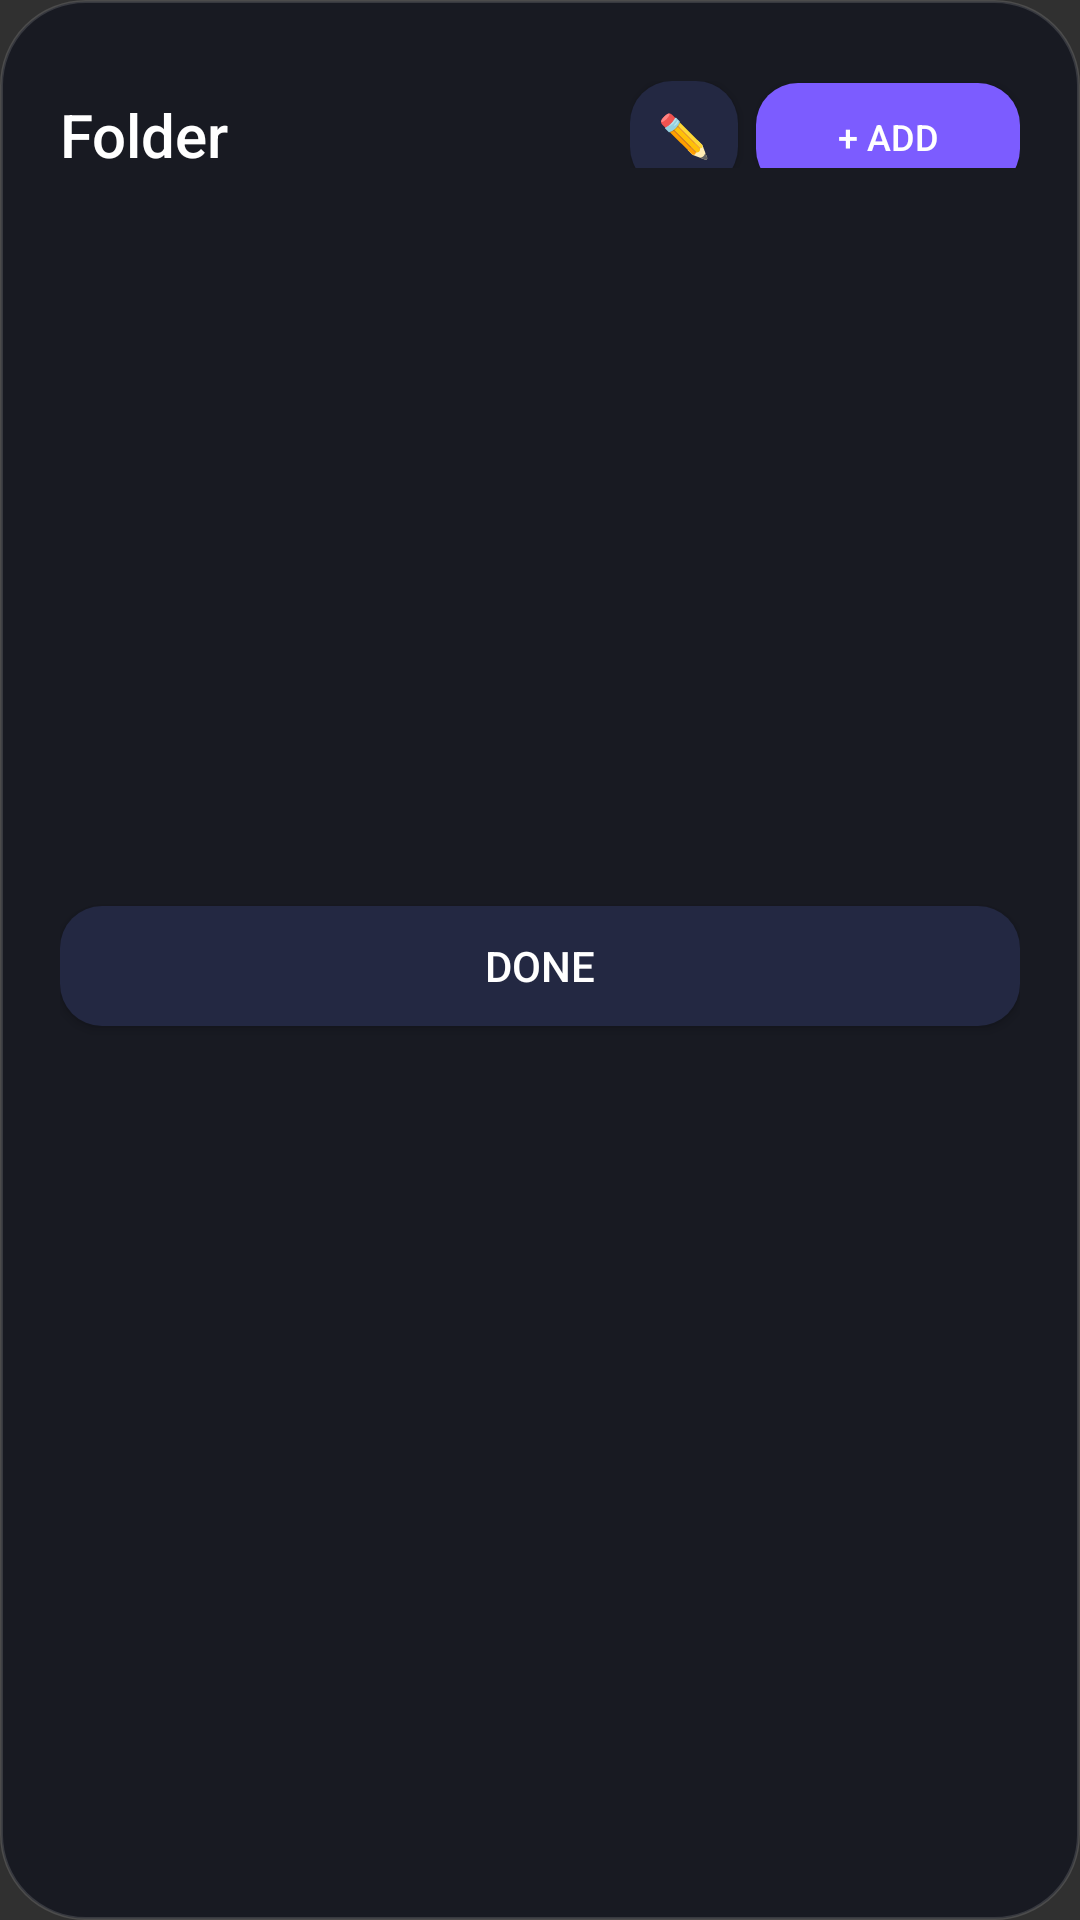

This screen was rendered from an Android layout file. Write that file and the resources it references.
<!-- AndroidManifest.xml: application theme android:Theme.Material.NoActionBar -->
<!-- res/layout/dialog_folder.xml -->
<?xml version="1.0" encoding="utf-8"?>
<LinearLayout xmlns:android="http://schemas.android.com/apk/res/android"
    android:layout_width="match_parent"
    android:layout_height="wrap_content"
    android:orientation="vertical"
    android:background="@drawable/dock_card"
    android:padding="20dp">

    
    <RelativeLayout
        android:layout_width="match_parent"
        android:layout_height="wrap_content"
        android:paddingBottom="14dp">

        <TextView
            android:id="@+id/folder_title"
            android:layout_width="wrap_content"
            android:layout_height="wrap_content"
            android:layout_alignParentStart="true"
            android:layout_centerVertical="true"
            android:text="Folder"
            android:textColor="#FFFFFF"
            android:textSize="20sp"
            android:fontFamily="sans-serif-medium" />

        <LinearLayout
            android:layout_width="wrap_content"
            android:layout_height="wrap_content"
            android:layout_alignParentEnd="true"
            android:layout_centerVertical="true"
            android:orientation="horizontal">

            <Button
                android:id="@+id/btn_folder_rename"
                android:layout_width="36dp"
                android:layout_height="36dp"
                android:background="@drawable/btn_ghost"
                android:text="✏️"
                android:textColor="#FFFFFF"
                android:textSize="14sp"
                android:layout_marginEnd="6dp" />

            <Button
                android:id="@+id/btn_folder_add_app"
                android:layout_width="wrap_content"
                android:layout_height="36dp"
                android:background="@drawable/btn_accent"
                android:text="+ Add"
                android:textColor="#FFFFFF"
                android:textSize="12sp"
                android:paddingStart="10dp"
                android:paddingEnd="10dp" />
        </LinearLayout>
    </RelativeLayout>

    
    <GridView
        android:id="@+id/folder_grid"
        android:layout_width="match_parent"
        android:layout_height="220dp"
        android:numColumns="4"
        android:verticalSpacing="12dp"
        android:horizontalSpacing="4dp"
        android:gravity="center" />

    <TextView
        android:id="@+id/folder_empty_hint"
        android:layout_width="match_parent"
        android:layout_height="wrap_content"
        android:gravity="center"
        android:text="Folder is empty.\nTap '+ Add' to put apps inside!"
        android:textColor="#9AA0B4"
        android:textSize="14sp"
        android:paddingTop="20dp"
        android:paddingBottom="20dp"
        android:visibility="gone" />

    <Button
        android:id="@+id/btn_folder_close"
        android:layout_width="match_parent"
        android:layout_height="40dp"
        android:layout_marginTop="12dp"
        android:background="@drawable/btn_ghost"
        android:text="Done"
        android:textColor="#FFFFFF" />

</LinearLayout>
<!-- resources referenced by this layout -->
<resources>
  <!-- drawable btn_accent (drawable) -->
  <?xml version="1.0" encoding="utf-8"?>
  <shape xmlns:android="http://schemas.android.com/apk/res/android"
      android:shape="rectangle">
      <corners android:radius="14dp" />
      <solid android:color="#FF7C5CFF" />
  </shape>
  <!-- drawable btn_ghost (drawable) -->
  <?xml version="1.0" encoding="utf-8"?>
  <shape xmlns:android="http://schemas.android.com/apk/res/android"
      android:shape="rectangle">
      <corners android:radius="14dp" />
      <solid android:color="#FF232842" />
  </shape>
  <!-- drawable dock_card (drawable) -->
  <?xml version="1.0" encoding="utf-8"?>
  <shape xmlns:android="http://schemas.android.com/apk/res/android"
      android:shape="rectangle">
      <corners android:radius="28dp" />
      <solid android:color="#CC12141F" />
      <stroke android:width="1dp" android:color="#22FFFFFF" />
  </shape>
</resources>
